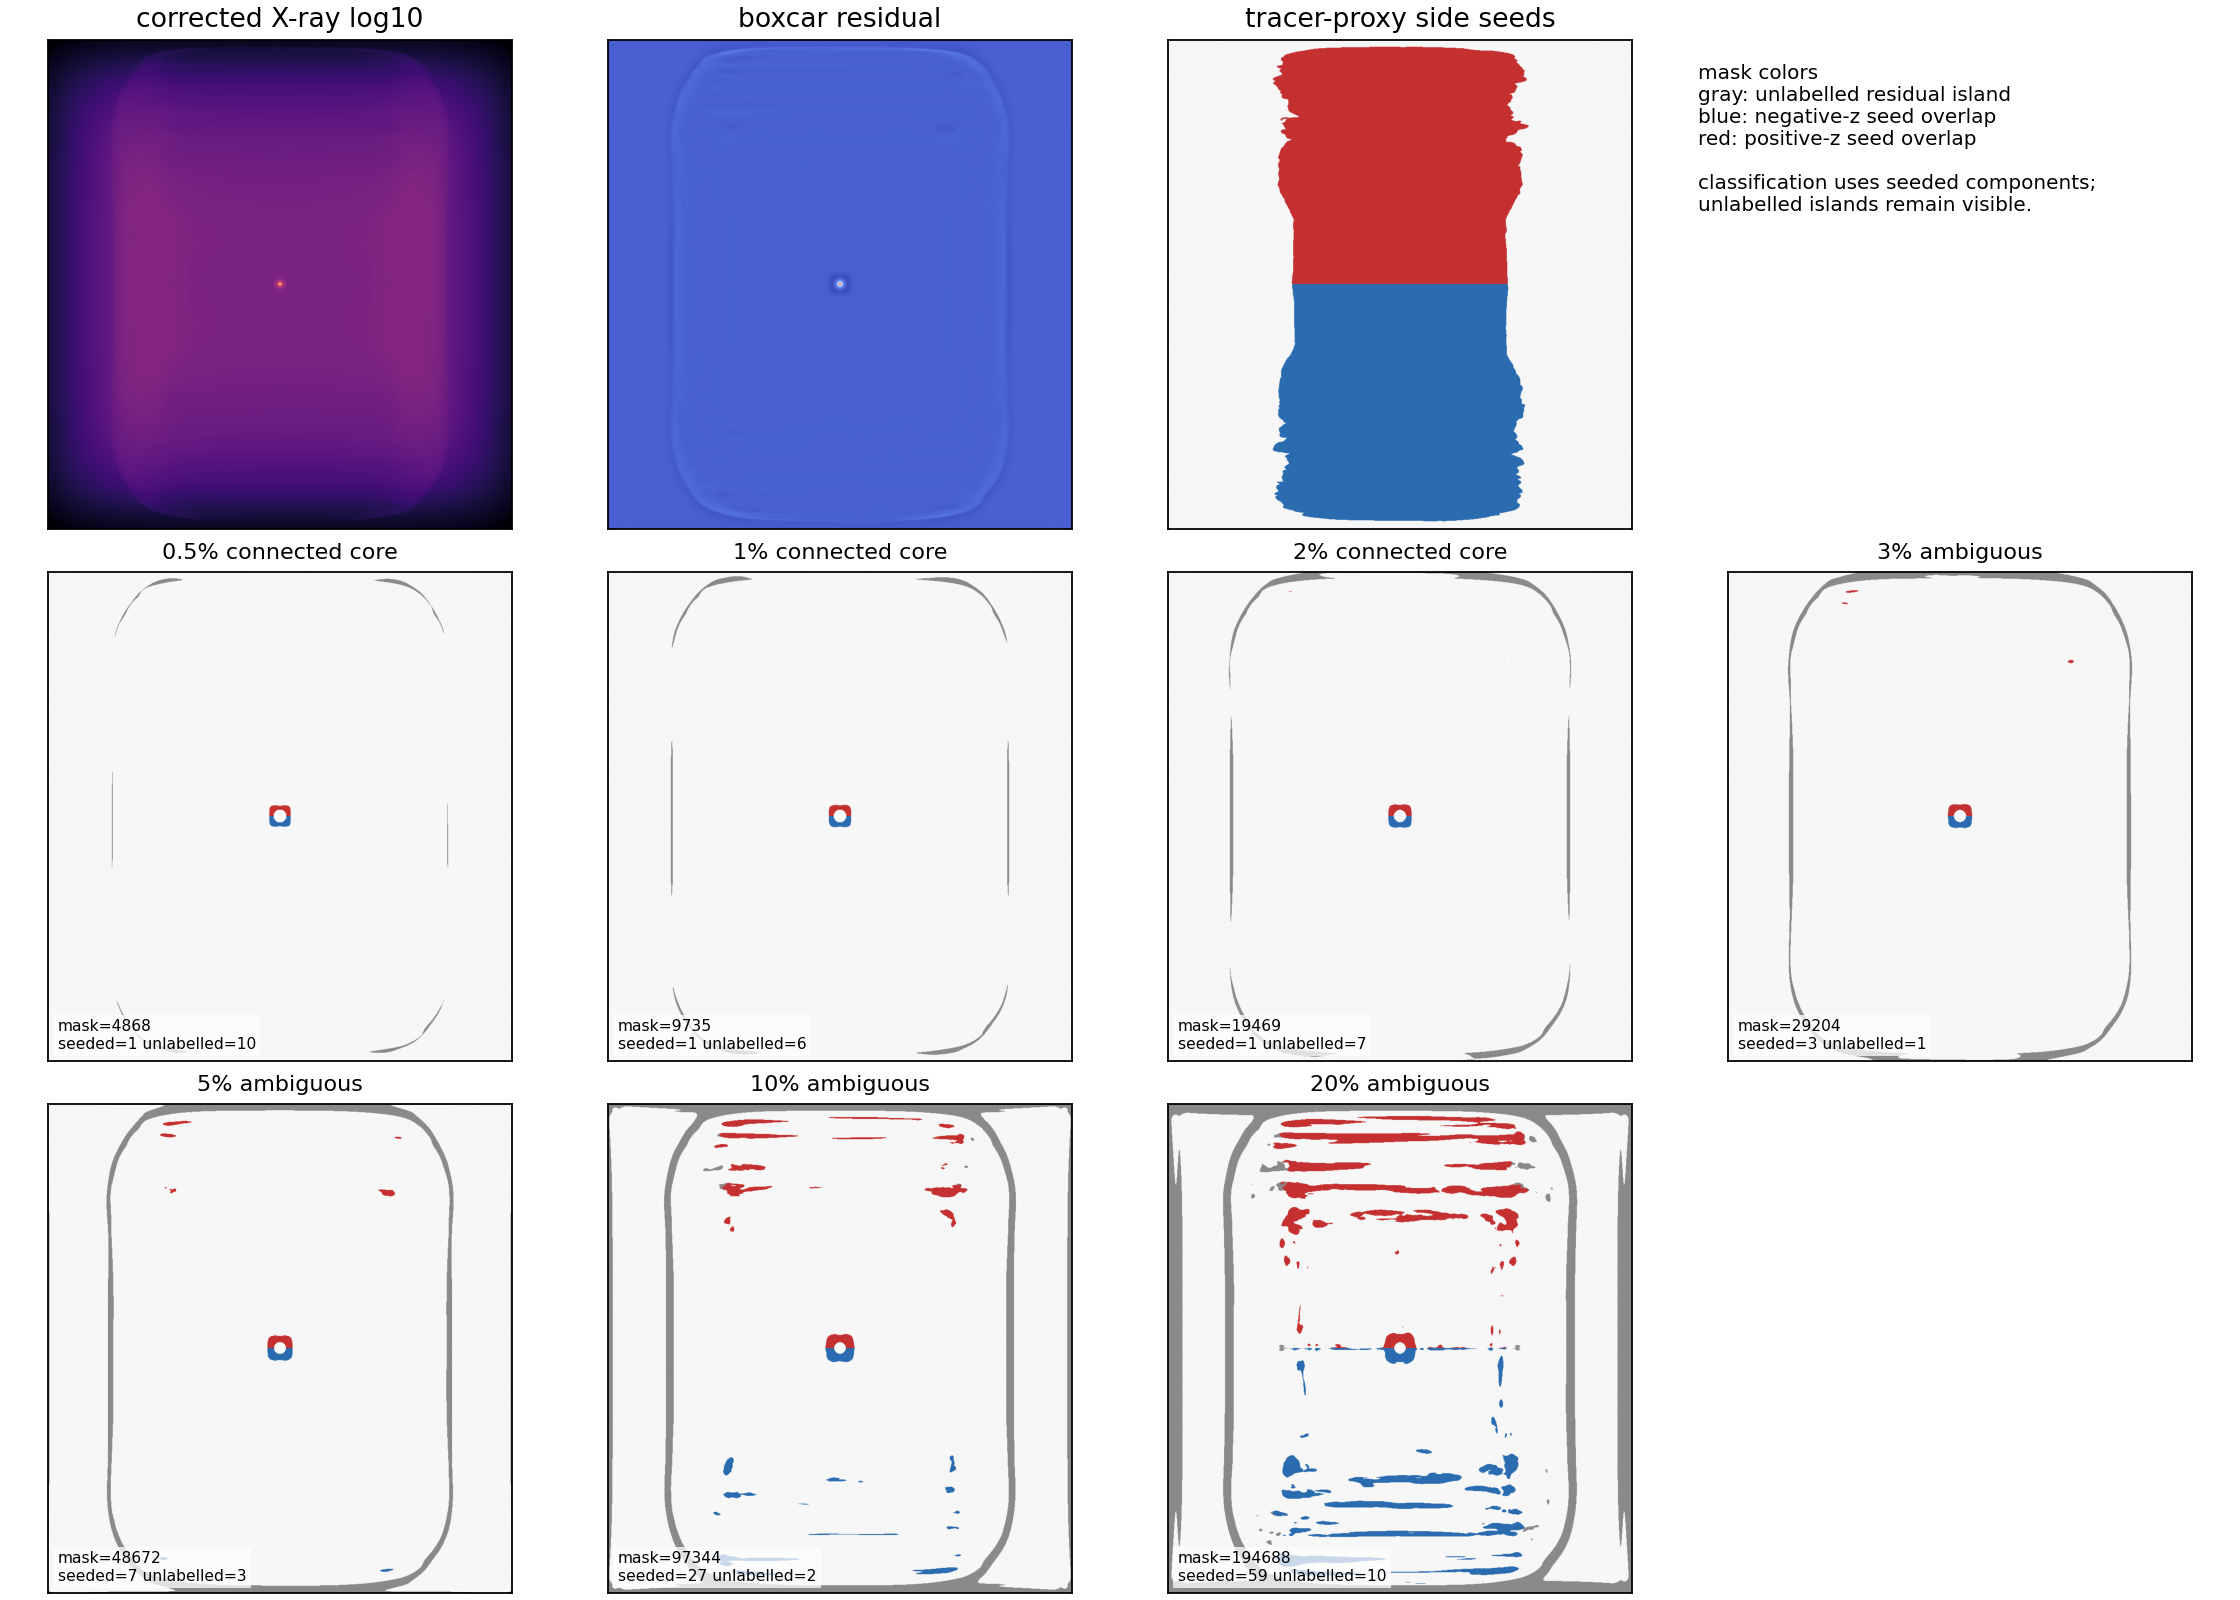

The data file committed next to this chart (first rows):
percentile, residual_threshold, mask_pixels, mask_fraction, significant_component_count_all, seeded_component_count, unlabelled_component_count, component_side_class_counts, negative_seed_overlap_pixels, positive_seed_overlap_pixels, negative_seed_overlap_fraction, positive_seed_overlap_fraction, spanning_component_exists, side_specific_components_exist, observed_topology_class, gate_status, recommendation_consequence
0.5, -0.05425, 4868, 0.005001, 11, 1, 10, spans_negative_and_positive=1;negative_z…, 646, 644, 0.002797, 0.002797, true, false, connected_envelope_single_system, pass, preserve_as_conditional_connected_residu…
1, -0.04586, 9735, 0.01, 7, 1, 6, spans_negative_and_positive=1;negative_z…, 724, 719, 0.003135, 0.003123, true, false, connected_envelope_single_system, pass, preserve_as_conditional_connected_residu…
2, -0.0372, 19469, 0.02, 8, 1, 7, spans_negative_and_positive=1;negative_z…, 817, 821, 0.003537, 0.003566, true, false, connected_envelope_single_system, pass, preserve_as_conditional_connected_residu…
3, -0.03199, 29204, 0.03, 4, 3, 1, spans_negative_and_positive=1;negative_z…, 880, 1057, 0.00381, 0.004591, true, true, ambiguous_needs_review, fail, broader_mask_mixes_connected_core_with_s…
5, -0.02276, 48672, 0.05, 10, 7, 3, spans_negative_and_positive=1;negative_z…, 1206, 2002, 0.005222, 0.008695, true, true, ambiguous_needs_review, fail, broader_mask_mixes_connected_core_with_s…
10, -0.009427, 97344, 0.1, 29, 27, 2, spans_negative_and_positive=1;negative_z…, 6681, 9792, 0.02893, 0.04253, true, true, ambiguous_needs_review, fail, broader_mask_mixes_connected_core_with_s…
20, -0.00349, 194688, 0.2, 69, 59, 10, spans_negative_and_positive=5;negative_z…, 29718, 35316, 0.1287, 0.1534, true, true, ambiguous_needs_review, fail, broader_mask_mixes_connected_core_with_s…
